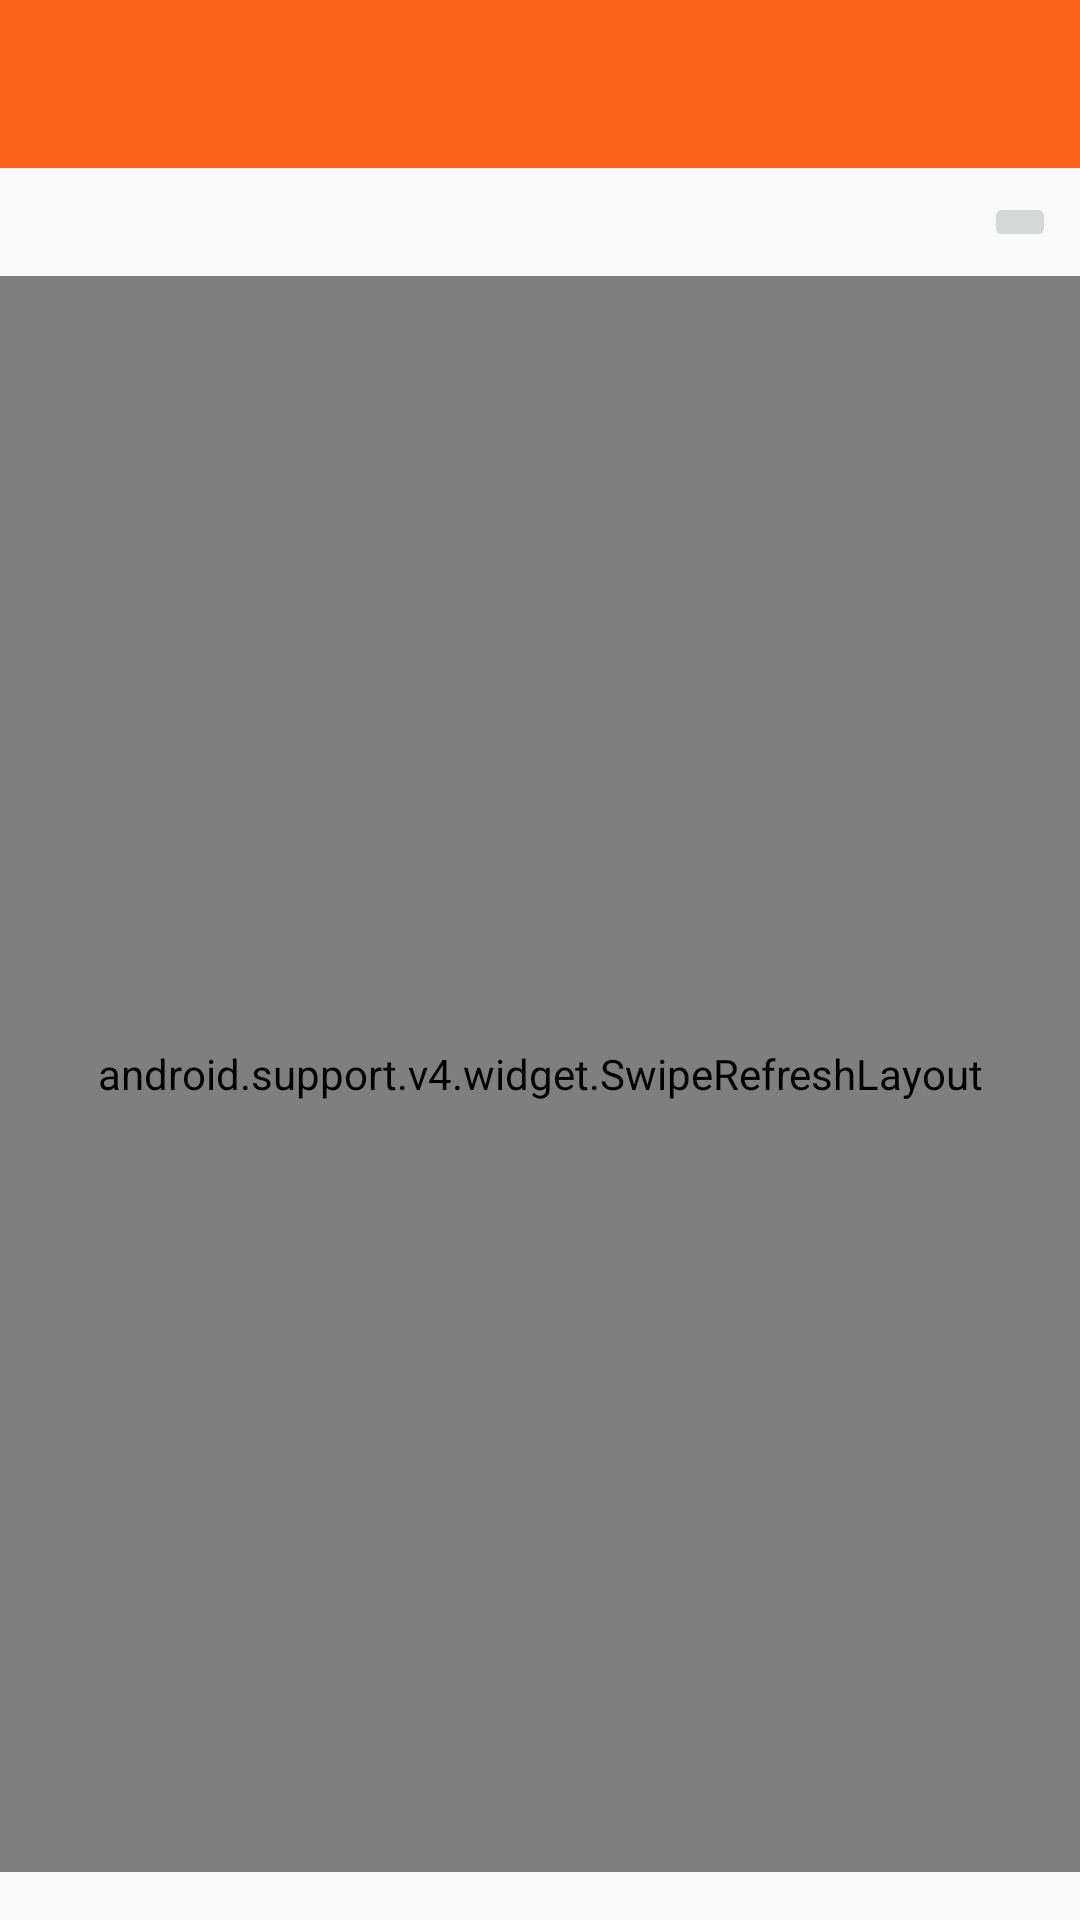

Layout XML and referenced resources for this Android screen:
<!-- AndroidManifest.xml: application theme Theme.AppCompat.Light.NoActionBar -->
<!-- res/layout/activity_comment.xml -->
<?xml version="1.0" encoding="utf-8"?>
<android.support.constraint.ConstraintLayout xmlns:android="http://schemas.android.com/apk/res/android"
    xmlns:app="http://schemas.android.com/apk/res-auto"

    xmlns:tools="http://schemas.android.com/tools"
    android:id="@+id/content_frame"
    android:layout_width="match_parent"
    android:layout_height="match_parent">

    <android.support.v7.widget.Toolbar
        android:id="@+id/commentToolbar"
        android:layout_width="match_parent"
        android:layout_height="0dp"
        android:background="@color/hnColorPrimaryDark"
        android:theme="@style/HackerNewsTheme"
        app:layout_constraintEnd_toEndOf="parent"
        app:layout_constraintStart_toStartOf="parent"
        app:layout_constraintTop_toTopOf="parent" />

    <TextView
        android:id="@+id/commentNewsItemTitle"
        android:layout_width="0dp"
        android:layout_height="0dp"
        android:layout_marginBottom="8dp"
        android:layout_marginEnd="8dp"
        android:layout_marginStart="8dp"
        android:layout_marginTop="16dp"
        android:maxLines="2"
        android:textColor="@color/hnColorAccent"
        android:textSize="16sp"
        android:textStyle="bold"
        android:transitionName="newsItem"
        app:layout_constraintBottom_toTopOf="@+id/commentSwipeRefreshLayout"
        app:layout_constraintEnd_toStartOf="@+id/addItemToQueueButton"
        app:layout_constraintHorizontal_bias="0.6"
        app:layout_constraintStart_toStartOf="parent"
        app:layout_constraintTop_toBottomOf="@+id/commentToolbar" />

    <ImageButton
        android:id="@+id/addItemToQueueButton"
        android:layout_width="wrap_content"
        android:layout_height="wrap_content"
        android:layout_marginEnd="8dp"
        android:layout_marginStart="8dp"
        android:layout_marginTop="8dp"
        android:src="@drawable/ic_add_news_item"
        android:transitionName="queueButton"
        app:layout_constraintEnd_toEndOf="parent"
        app:layout_constraintStart_toEndOf="@+id/commentNewsItemTitle"
        app:layout_constraintTop_toBottomOf="@+id/commentToolbar" />


    <android.support.v4.widget.SwipeRefreshLayout
        android:id="@+id/commentSwipeRefreshLayout"
        android:layout_width="match_parent"
        android:layout_height="0dp"
        android:layout_marginBottom="16dp"
        android:layout_marginTop="8dp"
        app:layout_constraintBottom_toBottomOf="parent"
        app:layout_constraintEnd_toEndOf="parent"
        app:layout_constraintStart_toStartOf="parent"
        app:layout_constraintTop_toBottomOf="@+id/addItemToQueueButton">

        <android.support.v7.widget.RecyclerView
            android:id="@+id/commentRecyclerView"
            android:layout_width="0dp"
            android:layout_height="0dp"
            android:layout_marginTop="8dp"
            app:layout_constraintBottom_toBottomOf="parent"
            app:layout_constraintEnd_toEndOf="parent"
            app:layout_constraintStart_toStartOf="parent"
            app:layout_constraintTop_toBottomOf="@+id/commentNewsItemTitle">

        </android.support.v7.widget.RecyclerView>

    </android.support.v4.widget.SwipeRefreshLayout>

    <ProgressBar
        android:id="@+id/commentLoadingProgressBar"
        android:layout_width="50dp"
        android:layout_height="50dp"
        android:layout_marginBottom="8dp"
        android:layout_marginEnd="8dp"
        android:layout_marginStart="8dp"
        android:layout_marginTop="256dp"
        android:visibility="visible"
        app:layout_constraintBottom_toBottomOf="@+id/commentSwipeRefreshLayout"
        app:layout_constraintEnd_toEndOf="@+id/commentSwipeRefreshLayout"
        app:layout_constraintStart_toStartOf="@+id/commentSwipeRefreshLayout"
        app:layout_constraintTop_toTopOf="parent"
        app:layout_constraintVertical_bias="0.007" />

</android.support.constraint.ConstraintLayout>
<!-- resources referenced by this layout -->
<resources>
  <color name="hnColorAccent">#000000</color>
  <color name="hnColorPrimaryDark">#FB6219</color>
  <style name="HackerNewsTheme" parent="Theme.AppCompat.Light.DarkActionBar">
          
  
          <item name="colorPrimary">@color/hnColorPrimary</item>
          <item name="colorPrimaryDark">@color/hnColorPrimaryDark</item>
          <item name="colorAccent">@color/hnColorAccent</item>
      </style>
  <color name="hnColorPrimary">#F6F6EF</color>
</resources>
